Image classification data set "radiators" (t48691477-netizen/hackaton-test on GitHub). Class labels (5): convecteur electrique, radiateur accumulation, radiateur eau, radiateur electrique inertie, radiateur panneau rayonnant.

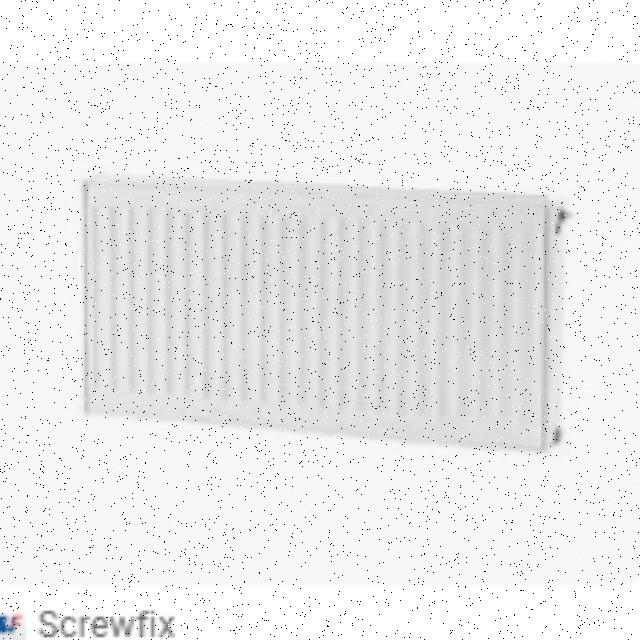
Label: radiateur eau

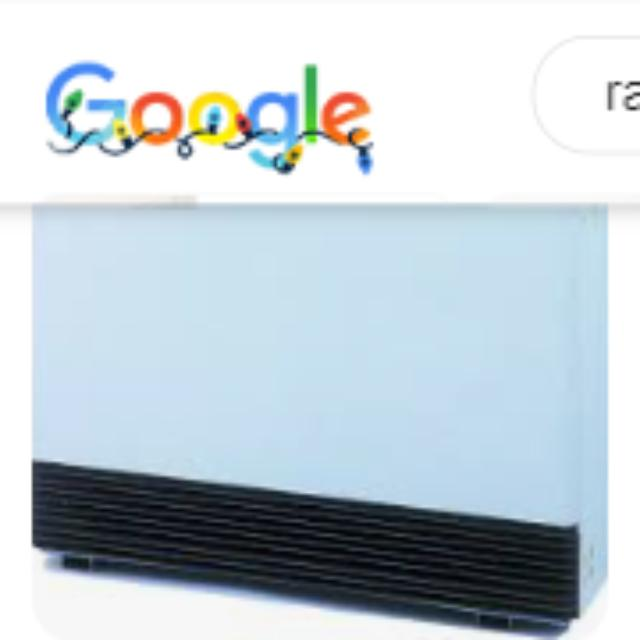
Label: radiateur accumulation

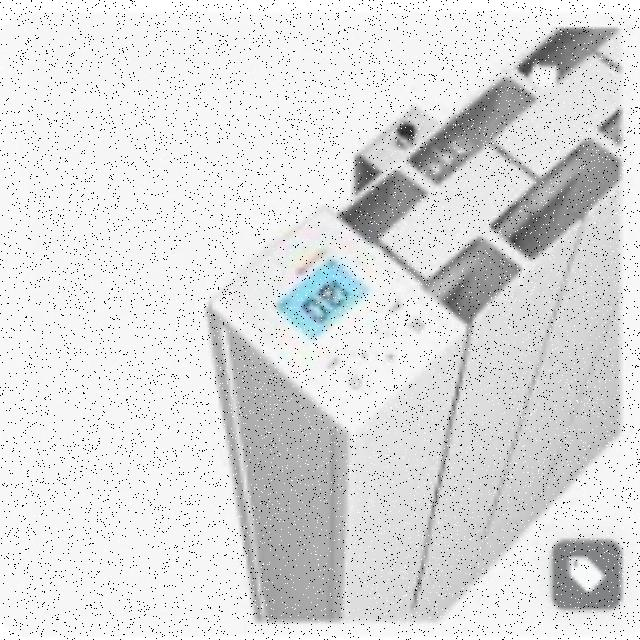
Label: radiateur electrique inertie

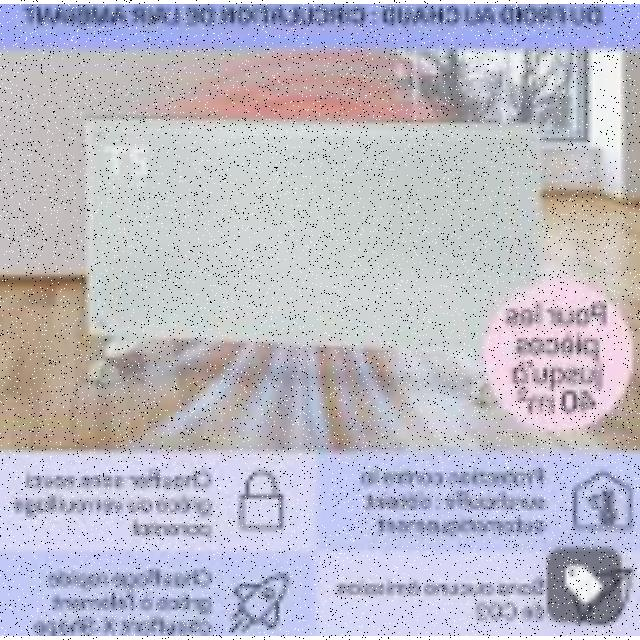
Label: convecteur electrique

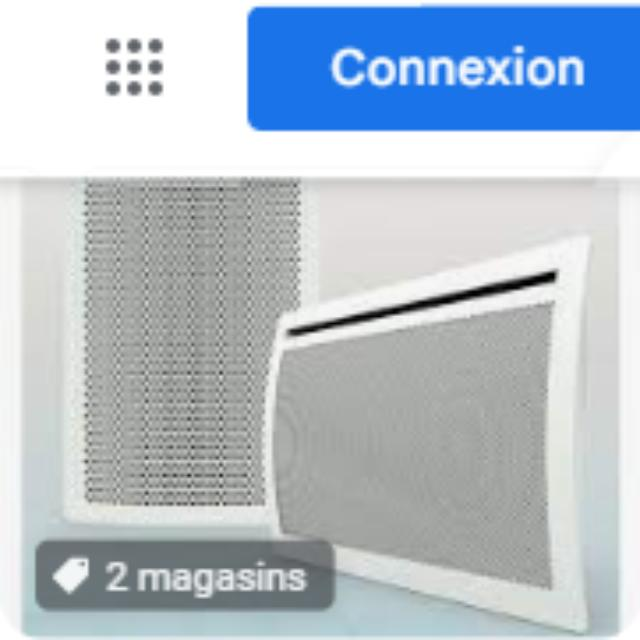
Label: radiateur panneau rayonnant

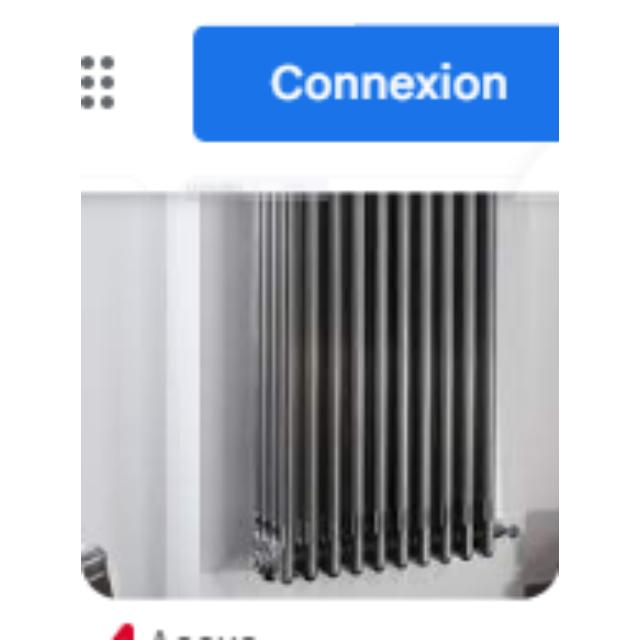
Label: radiateur eau
